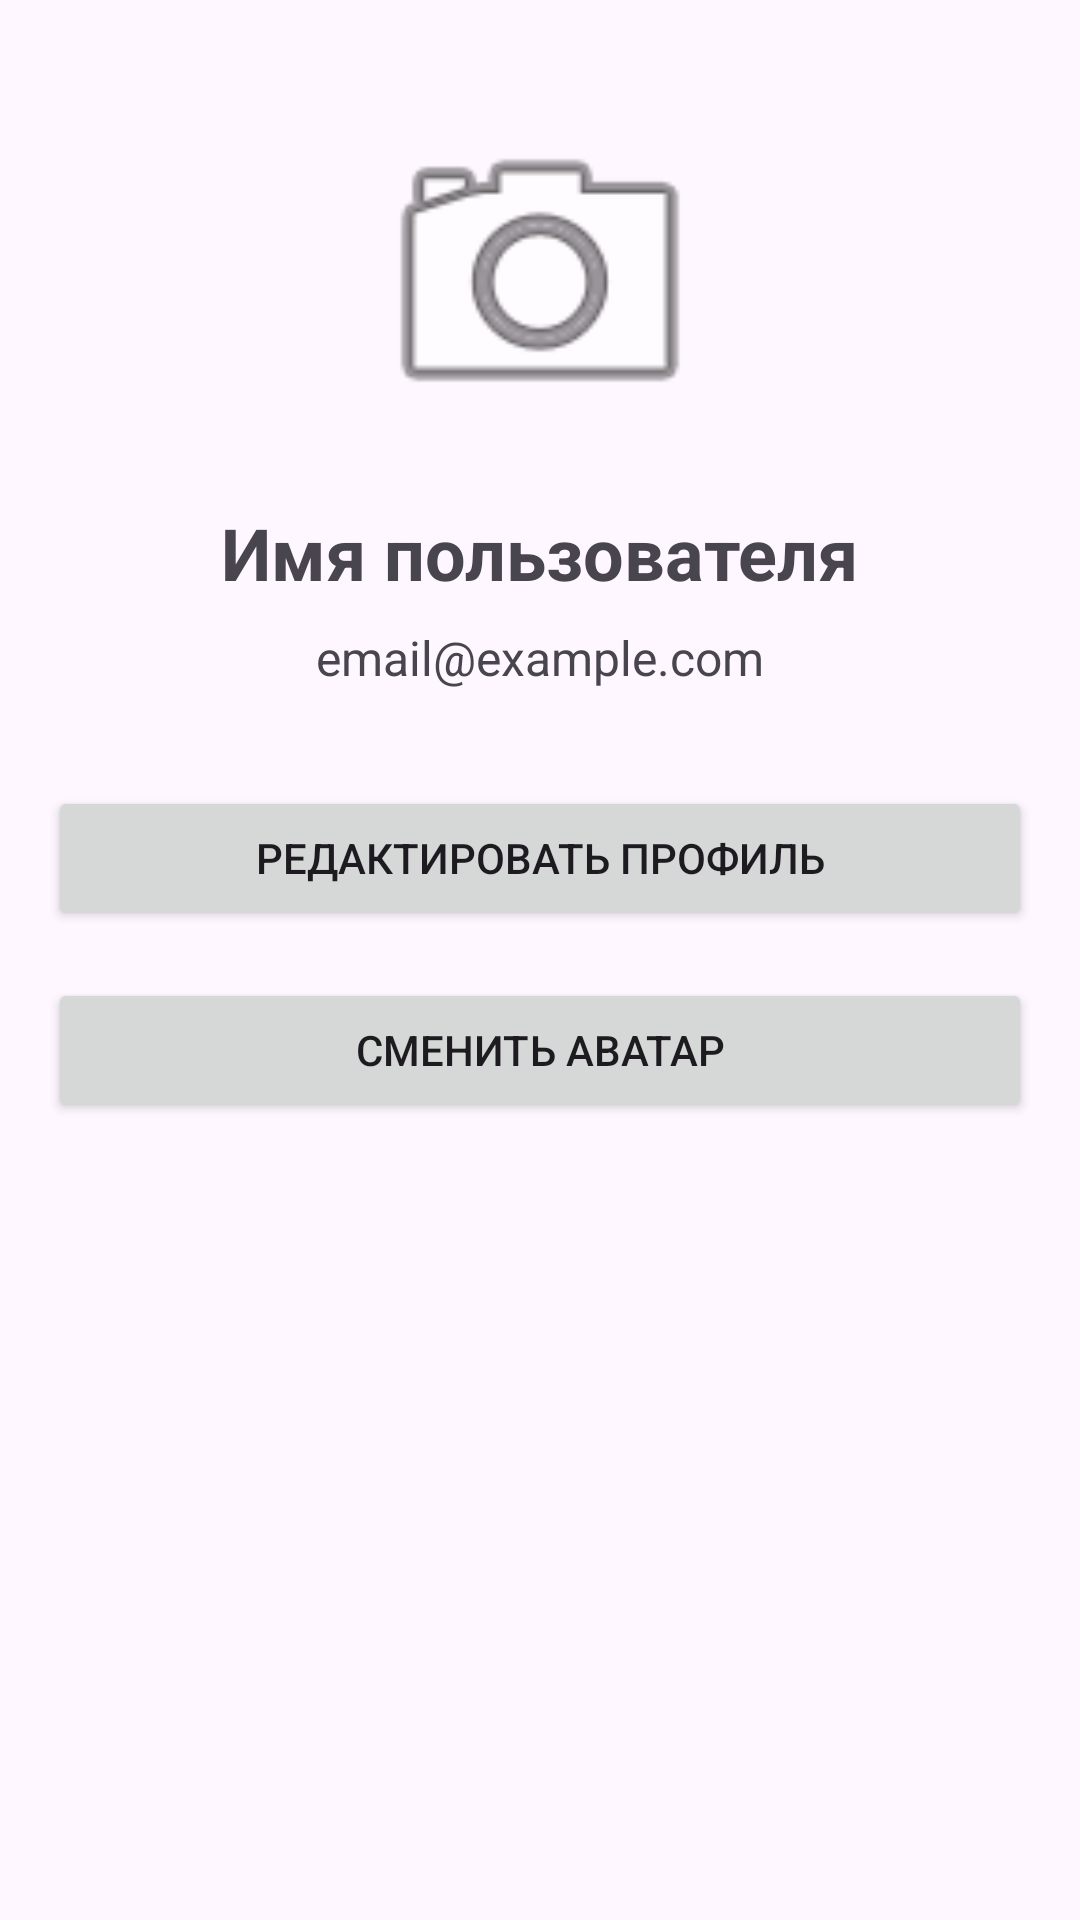

Reconstruct the res/layout file that produces this screen, plus the resources it refers to.
<!-- AndroidManifest.xml: application theme Theme.TeamManager -->
<!-- res/layout/activity_profile.xml -->
<?xml version="1.0" encoding="utf-8"?>
<LinearLayout xmlns:android="http://schemas.android.com/apk/res/android"
    android:layout_width="match_parent"
    android:layout_height="match_parent"
    android:orientation="vertical"
    android:padding="16dp">

    <ImageView
        android:id="@+id/profileAvatar"
        android:layout_width="120dp"
        android:layout_height="120dp"
        android:layout_gravity="center_horizontal"
        android:src="@android:drawable/ic_menu_camera"
        android:scaleType="centerCrop"
        android:layout_marginTop="16dp" />

    <TextView
        android:id="@+id/profileName"
        android:layout_width="wrap_content"
        android:layout_height="wrap_content"
        android:layout_gravity="center_horizontal"
        android:layout_marginTop="16dp"
        android:text="Имя пользователя"
        android:textSize="24sp"
        android:textStyle="bold" />

    <TextView
        android:id="@+id/profileEmail"
        android:layout_width="wrap_content"
        android:layout_height="wrap_content"
        android:layout_gravity="center_horizontal"
        android:layout_marginTop="8dp"
        android:text="email@example.com"
        android:textSize="16sp" />

    <Button
        android:id="@+id/editProfileButton"
        android:layout_width="match_parent"
        android:layout_height="wrap_content"
        android:layout_marginTop="32dp"
        android:text="Редактировать профиль" />

    <Button
        android:id="@+id/changeAvatarButton"
        android:layout_width="match_parent"
        android:layout_height="wrap_content"
        android:layout_marginTop="16dp"
        android:text="Сменить аватар" />

</LinearLayout>
<!-- resources referenced by this layout -->
<resources>
  <style name="Theme.TeamManager" parent="Base.Theme.TeamManager" />
  <style name="Base.Theme.TeamManager" parent="Theme.Material3.DayNight.NoActionBar">
          
          
      </style>
</resources>
